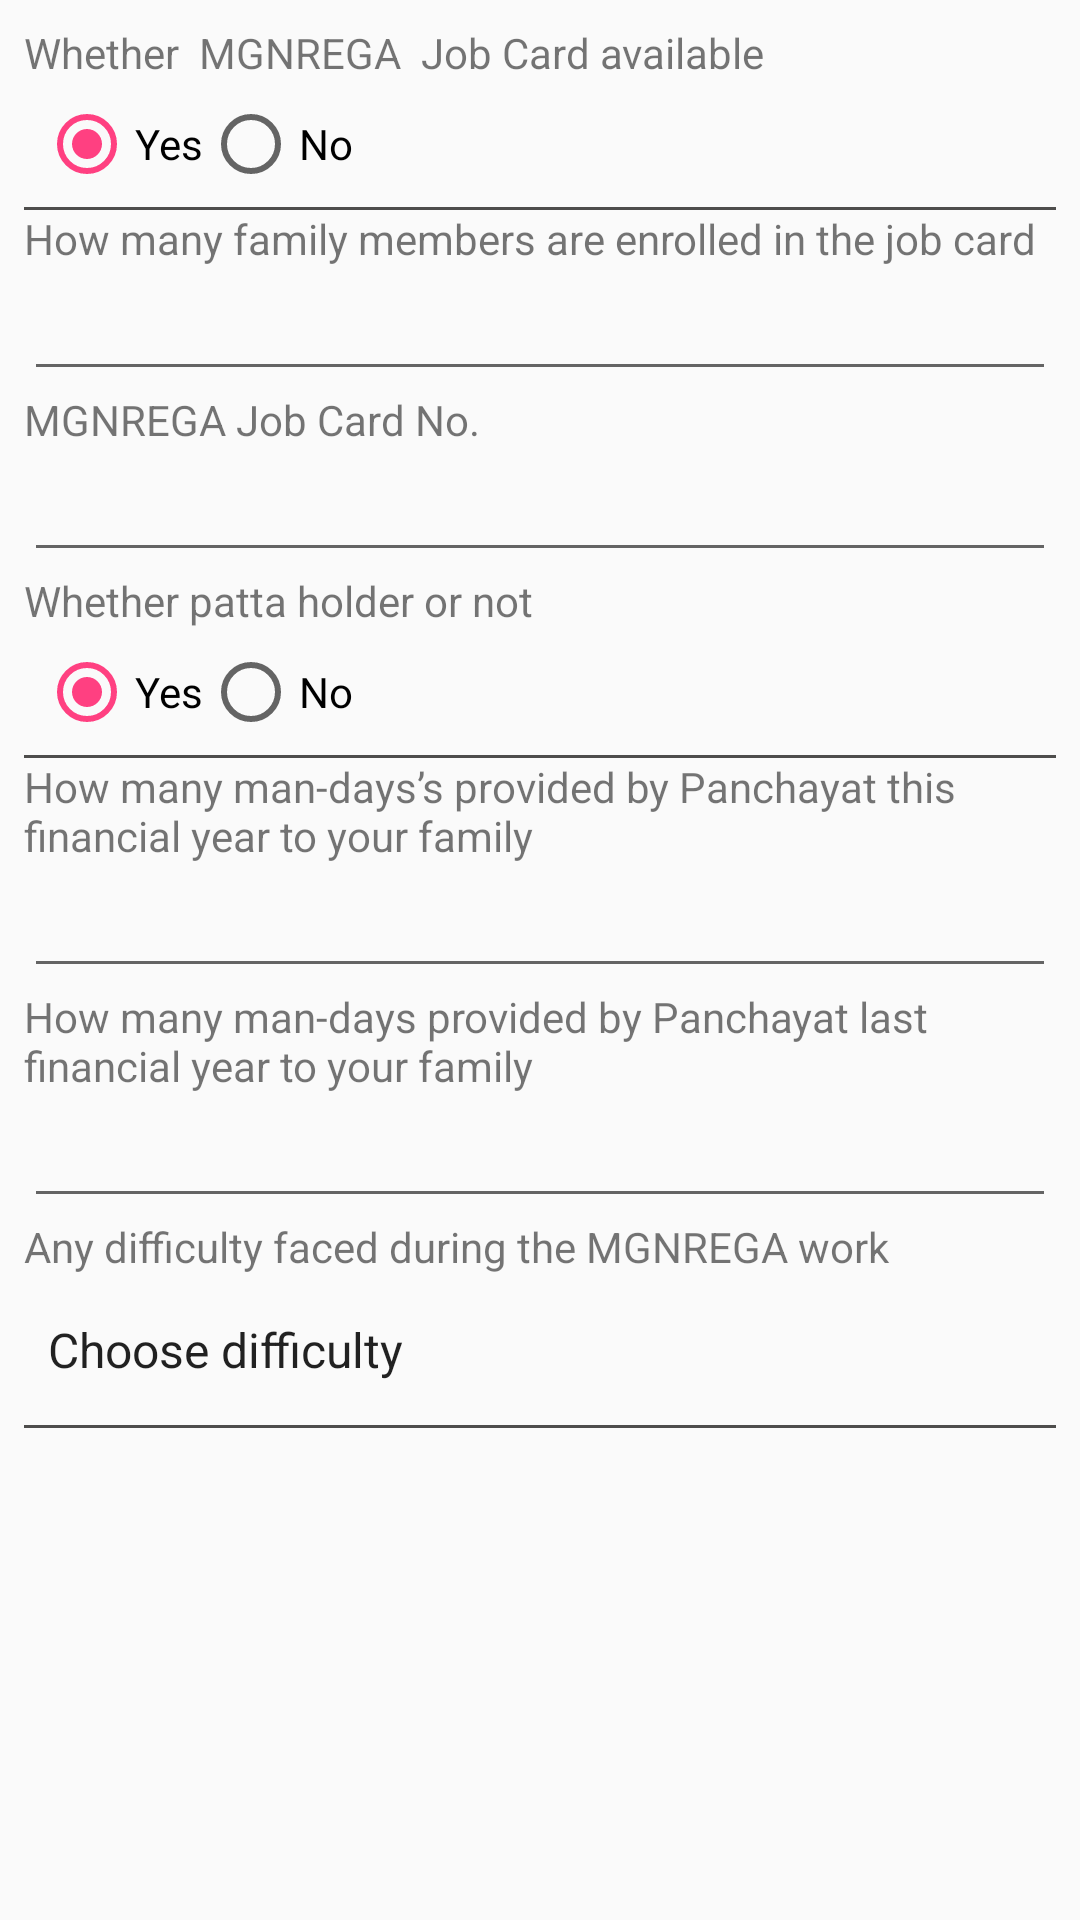

Android layout source for this screen:
<!-- AndroidManifest.xml: application theme AppTheme -->
<!-- res/layout/mgnrega_design_7.xml -->
<?xml version="1.0" encoding="utf-8"?>
<LinearLayout xmlns:android="http://schemas.android.com/apk/res/android"
    xmlns:app="http://schemas.android.com/apk/res-auto"
    xmlns:tools="http://schemas.android.com/tools"
    android:layout_width="match_parent"
    android:layout_height="match_parent"
    android:orientation="vertical"
    tools:context=".MainActivity">

    <ScrollView
        android:layout_width="match_parent"
        android:layout_height="match_parent"
        android:layout_marginBottom="8dp"
        android:layout_marginEnd="8dp"
        android:layout_marginStart="8dp"
        android:layout_marginTop="8dp"
        app:layout_constraintBottom_toBottomOf="parent"
        app:layout_constraintEnd_toEndOf="parent"
        app:layout_constraintStart_toStartOf="parent"
        app:layout_constraintTop_toTopOf="parent">
        <LinearLayout
            android:layout_width="match_parent"
            android:layout_height="wrap_content"
            android:orientation="vertical">

            <TextView
                android:layout_width="match_parent"
                android:layout_height="wrap_content"
                android:text="Whether  MGNREGA  Job Card available "
                app:layout_constraintBottom_toBottomOf="parent"
                app:layout_constraintLeft_toLeftOf="parent"
                app:layout_constraintRight_toRightOf="parent"
                app:layout_constraintTop_toTopOf="parent" />

            <RadioGroup
                android:id="@+id/radio_group_job_card_7"
                android:layout_width="match_parent"
                android:layout_height="wrap_content"
                android:orientation="horizontal"
                android:padding="5dp">

                <RadioButton
                    android:id="@+id/radio_job_card_yes_7"
                    android:layout_width="wrap_content"
                    android:layout_height="wrap_content"
                    android:checked="true"
                    android:text="Yes" />

                <RadioButton
                    android:id="@+id/radio_job_card_no_7"
                    android:layout_width="wrap_content"
                    android:layout_height="wrap_content"
                    android:text="No" />
            </RadioGroup>


            <View
                android:layout_width="fill_parent"
                android:layout_height="1dp"
                android:background="#4E4D4C" />
            <TextView
                android:layout_width="match_parent"
                android:layout_height="wrap_content"
                android:text="How many family members are enrolled in the job card"
                app:layout_constraintBottom_toBottomOf="parent"
                app:layout_constraintLeft_toLeftOf="parent"
                app:layout_constraintRight_toRightOf="parent"
                app:layout_constraintTop_toTopOf="parent" />

            <EditText
                android:id="@+id/et_number_of_job_card_holder_7"
                android:layout_width="match_parent"
                android:layout_height="wrap_content"
                android:ems="10"

                android:inputType="numberDecimal" />

            <TextView
                android:layout_width="match_parent"
                android:layout_height="wrap_content"
                android:text="MGNREGA Job Card No."
                app:layout_constraintBottom_toBottomOf="parent"
                app:layout_constraintLeft_toLeftOf="parent"
                app:layout_constraintRight_toRightOf="parent"
                app:layout_constraintTop_toTopOf="parent" />

            <EditText
                android:id="@+id/et_job_card_number_7"
                android:layout_width="match_parent"
                android:layout_height="wrap_content"
                android:ems="10"
                android:inputType="textPersonName" />


            <TextView
                android:layout_width="match_parent"
                android:layout_height="wrap_content"
                android:text="Whether patta holder or not"
                app:layout_constraintBottom_toBottomOf="parent"
                app:layout_constraintLeft_toLeftOf="parent"
                app:layout_constraintRight_toRightOf="parent"
                app:layout_constraintTop_toTopOf="parent" />

            <RadioGroup
                android:id="@+id/radio_group_patta_holder_7"
                android:layout_width="match_parent"
                android:layout_height="wrap_content"
                android:orientation="horizontal"
                android:padding="5dp">

                <RadioButton
                    android:id="@+id/radio_patta_holder_yes_7"
                    android:layout_width="wrap_content"
                    android:layout_height="wrap_content"
                    android:checked="true"
                    android:text="Yes" />

                <RadioButton
                    android:id="@+id/radio_patta_holder_no_7"
                    android:layout_width="wrap_content"
                    android:layout_height="wrap_content"
                    android:text="No" />
            </RadioGroup>


            <View
                android:layout_width="fill_parent"
                android:layout_height="1dp"
                android:background="#4E4D4C" />

            <TextView
                android:layout_width="match_parent"
                android:layout_height="wrap_content"
                android:text="How many man-days’s provided by Panchayat this financial year to your family"
                app:layout_constraintBottom_toBottomOf="parent"
                app:layout_constraintLeft_toLeftOf="parent"
                app:layout_constraintRight_toRightOf="parent"
                app:layout_constraintTop_toTopOf="parent" />

            <EditText
                android:id="@+id/et_man_days_this_year_7"
                android:layout_width="match_parent"
                android:layout_height="wrap_content"
                android:ems="10"
                android:inputType="number" />



            <TextView
                android:layout_width="match_parent"
                android:layout_height="wrap_content"
                android:text="How many man-days provided by Panchayat last financial year to your family"
                app:layout_constraintBottom_toBottomOf="parent"
                app:layout_constraintLeft_toLeftOf="parent"
                app:layout_constraintRight_toRightOf="parent"
                app:layout_constraintTop_toTopOf="parent" />

            <EditText
                android:id="@+id/et_man_days_last_year_7"
                android:layout_width="match_parent"
                android:layout_height="wrap_content"
                android:ems="10"
                android:inputType="number" />

            <TextView
                android:layout_width="match_parent"
                android:layout_height="wrap_content"
                android:text="Any difficulty faced during the MGNREGA work"
                app:layout_constraintBottom_toBottomOf="parent"
                app:layout_constraintLeft_toLeftOf="parent"
                app:layout_constraintRight_toRightOf="parent"
                app:layout_constraintTop_toTopOf="parent" />

            <Spinner
                android:id="@+id/spinner_MGNREGA_difficulty_7"
                style="@android:style/Widget.Spinner"
                android:layout_width="match_parent"
                android:layout_height="50dp"

                android:background="@android:color/transparent"
                android:entries="@array/spinner_item_MGNREGA_difficulty_7" />
            <View
                android:layout_width="fill_parent"
                android:layout_height="1dp"
                android:background="#4E4D4C" />


            <ImageButton
    android:id="@+id/save_proceed_4"
    android:layout_width="90dp"
    android:layout_height="50dp"
    android:layout_gravity="center"
    android:layout_margin="@dimen/fab_margin"
    android:onClick="btn_7_submit_function"
    android:background="@drawable/next" />

    </LinearLayout>

    </ScrollView>


    </LinearLayout>
<!-- resources referenced by this layout -->
<resources>
  <string-array name="spinner_item_MGNREGA_difficulty_7">
          <item>Choose difficulty </item>
          <item>Delay payment</item>
          <item>No work available as required</item>
          <item>No drinking water facility</item>
          <item>No fast aid facility</item>
  
          <item>No crash facility</item>
          <item>Others specify </item>
  
          
      </string-array>
  <style name="AppTheme" parent="Theme.AppCompat.Light.DarkActionBar">
          
          <item name="colorPrimary">@color/colorPrimary</item>
          <item name="colorPrimaryDark">@color/colorPrimaryDark</item>
          <item name="colorAccent">@color/malay_color_pink</item>
      </style>
  <color name="colorPrimary">#3F51B5</color>
  <color name="colorPrimaryDark">#303F9F</color>
  <color name="malay_color_pink">#FF4081</color>
</resources>
